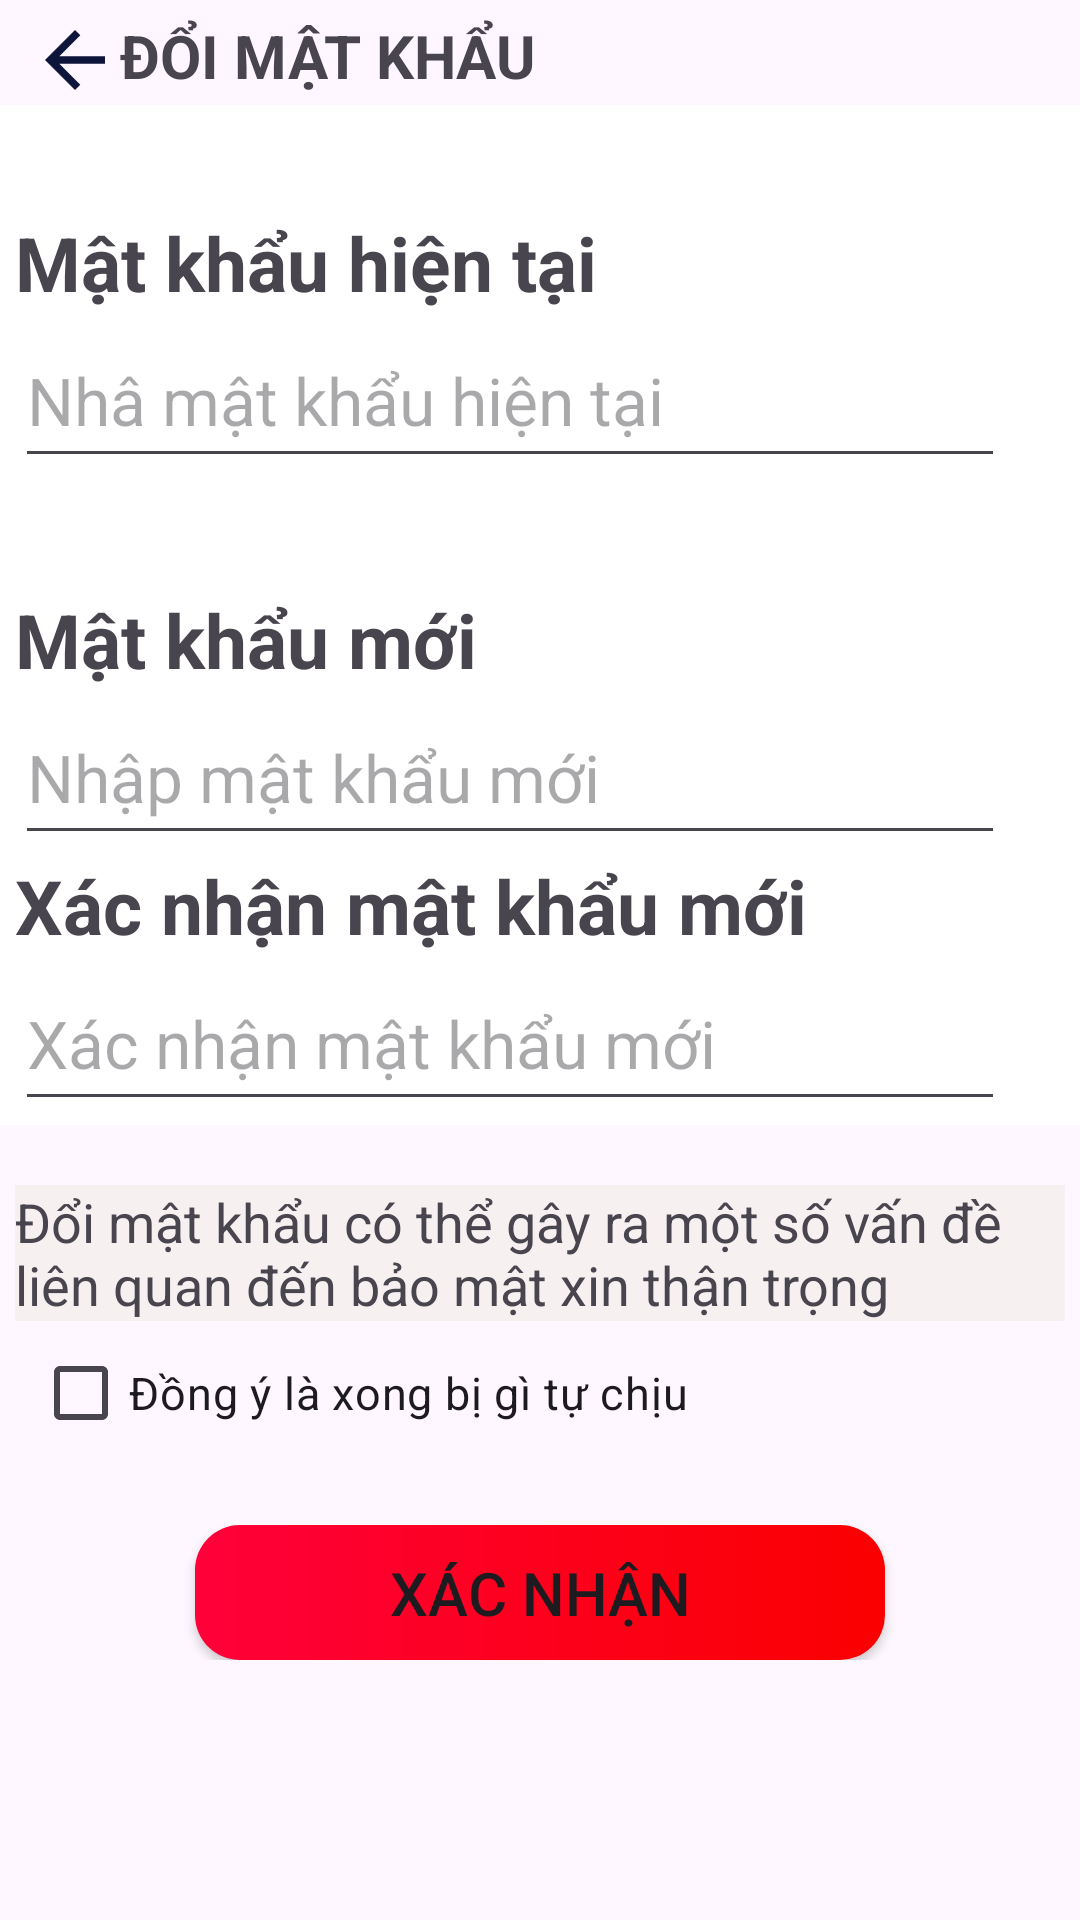

Reconstruct the res/layout file that produces this screen, plus the resources it refers to.
<!-- AndroidManifest.xml: application theme Theme.APP_BAN_SACH -->
<!-- res/layout/activity_update_tk_mk.xml -->
<?xml version="1.0" encoding="utf-8"?>
<LinearLayout xmlns:android="http://schemas.android.com/apk/res/android"
    xmlns:app="http://schemas.android.com/apk/res-auto"
    xmlns:tools="http://schemas.android.com/tools"
    android:layout_width="match_parent"
    android:layout_height="match_parent"
    tools:context=".update_tk_mk"
    android:orientation="vertical">

    <LinearLayout
        android:layout_width="match_parent"
        android:layout_height="wrap_content"
        android:paddingTop="5dp"
        android:paddingLeft="10dp">
        <ImageButton
            android:id="@+id/btn_previou_up_mk"
            android:layout_width="30dp"
            android:layout_height="30dp"
            android:background="@drawable/icon_previou">

        </ImageButton>

        <TextView
            android:layout_width="wrap_content"
            android:layout_height="wrap_content"
            android:text="ĐỔI MẬT KHẨU"
            android:textSize="20dp"
            android:textStyle="bold"></TextView>
    </LinearLayout>

    <LinearLayout
        android:layout_width="match_parent"
        android:layout_height="160dp"
        android:background="@color/white"
        android:gravity="center"
        android:orientation="vertical">

        <LinearLayout
            android:layout_width="350dp"
            android:layout_height="wrap_content"
            android:orientation="vertical">

            <TextView
                android:layout_width="wrap_content"
                android:layout_height="wrap_content"
                android:text="Mật khẩu hiện tại"
                android:textSize="25dp"
                android:textStyle="bold">

            </TextView>

            <EditText
                android:id="@+id/edt_up_pass_old"
                android:layout_width="330dp"
                android:layout_height="55dp"
                android:hint="Nhâ mật khẩu hiện tại"
                android:textSize="22dp"
                android:inputType="textPassword">

            </EditText>

        </LinearLayout>


    </LinearLayout>

    <LinearLayout
        android:layout_width="match_parent"
        android:layout_height="180dp"
        android:background="@color/white"
        android:gravity="center"
        android:orientation="vertical">

        <LinearLayout
            android:layout_width="350dp"
            android:layout_height="wrap_content"
            android:orientation="vertical">

            <TextView
                android:layout_width="wrap_content"
                android:layout_height="wrap_content"
                android:text="Mật khẩu mới"
                android:textSize="25dp"
                android:textStyle="bold">

            </TextView>

            <EditText
                android:id="@+id/edt_up_pass_new"
                android:layout_width="330dp"
                android:layout_height="55dp"
                android:hint="Nhập mật khẩu mới"
                android:textSize="22dp"
                android:inputType="textPassword">

            </EditText>

        </LinearLayout>


        <LinearLayout
            android:layout_width="350dp"
            android:layout_height="wrap_content"
            android:orientation="vertical">

            <TextView
                android:layout_width="wrap_content"
                android:layout_height="wrap_content"
                android:text="Xác nhận mật khẩu mới"
                android:textSize="25dp"
                android:textStyle="bold">

            </TextView>

            <EditText
                android:id="@+id/edt_up_pass_new_xn"
                android:layout_width="330dp"
                android:layout_height="55dp"
                android:hint="Xác nhận mật khẩu mới"
                android:textSize="22dp"
                android:inputType="textPassword">

            </EditText>

        </LinearLayout>
    </LinearLayout>

    <LinearLayout
        android:layout_width="match_parent"
        android:layout_height="wrap_content"
        android:orientation="vertical"
        android:gravity="center"
        android:layout_marginTop="20dp">

        <TextView
            android:layout_width="350dp"
            android:layout_height="wrap_content"
            android:text="Đổi mật khẩu có thể gây ra một số vấn đề liên quan đến bảo mật xin thận trọng"
            android:textSize="18dp"
            android:background="#F6F0F0">

        </TextView>

        <CheckBox
            android:id="@+id/check_agree"
            android:layout_width="wrap_content"
            android:layout_height="wrap_content"
            android:text="Đồng ý là xong bị gì tự chịu"
            android:textSize="15dp"
            android:layout_marginLeft="-60dp"></CheckBox>

    </LinearLayout>
    <LinearLayout
        android:layout_width="match_parent"
        android:layout_height="wrap_content"
        android:gravity="center"
        android:layout_marginTop="20dp">
        <Button
            android:id="@+id/btn_agree_change_pass"
            android:layout_width="230dp"
            android:layout_height="45dp"
            android:background="@drawable/custom_btn_update_mk"
            app:backgroundTint="@null"
            android:text="Xác nhận"
            android:textSize="20dp">

        </Button>

    </LinearLayout>




</LinearLayout>
<!-- resources referenced by this layout -->
<resources>
  <!-- drawable custom_btn_update_mk (drawable) -->
  <?xml version="1.0" encoding="utf-8"?>
  <shape xmlns:android="http://schemas.android.com/apk/res/android"
      android:shape="rectangle">
  
      <size android:width="230dp" android:height="40dp"></size>
      <gradient android:startColor="#FF003A" android:endColor="#FA0000"/>
      <corners android:radius="15dp"/>
  
  </shape>
  <!-- drawable icon_previou (drawable) -->
  <vector android:autoMirrored="true" android:height="50dp"
      android:tint="#0E153B" android:viewportHeight="24"
      android:viewportWidth="24" android:width="50dp" xmlns:android="http://schemas.android.com/apk/res/android">
      <path android:fillColor="@android:color/white" android:pathData="M20,11H7.83l5.59,-5.59L12,4l-8,8 8,8 1.41,-1.41L7.83,13H20v-2z"/>
  </vector>
  <style name="Theme.APP_BAN_SACH" parent="Base.Theme.APP_BAN_SACH" />
  <style name="Base.Theme.APP_BAN_SACH" parent="Theme.Material3.DayNight.NoActionBar">
          
          
      </style>
  <!-- not gathered from this repository: default colours our renderer supplied (Android Studio template values) -->
  <color name="white">#FFFFFFFF</color>
</resources>
